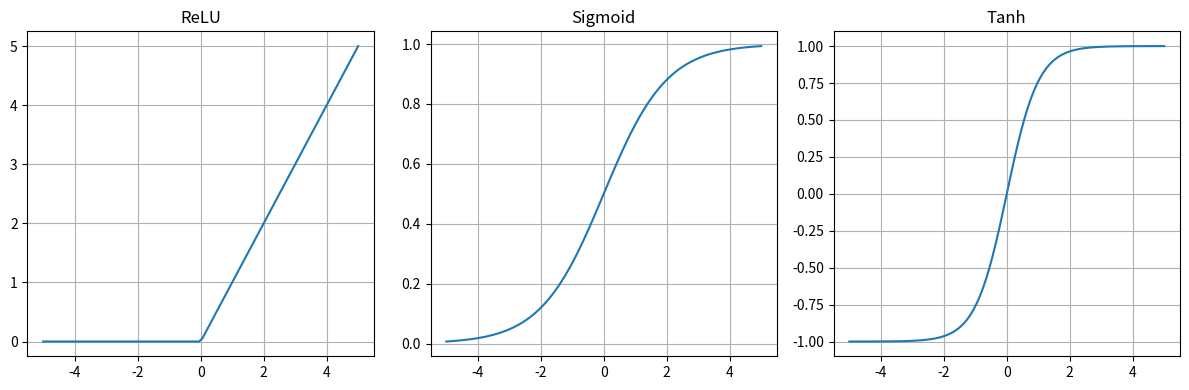

Write the Python code that produced this figure.
import numpy as np
import matplotlib.pyplot as plt

x = np.linspace(-5, 5, 100)

relu = np.maximum(0, x)
sigmoid = 1 / (1 + np.exp(-x))
tanh = np.tanh(x)

plt.figure(figsize=(12, 4))

plt.subplot(131)
plt.plot(x, relu)
plt.title('ReLU')
plt.grid(True)

plt.subplot(132)
plt.plot(x, sigmoid)
plt.title('Sigmoid')
plt.grid(True)

plt.subplot(133)
plt.plot(x, tanh)
plt.title('Tanh')
plt.grid(True)

plt.tight_layout()
plt.savefig('activation_functions.png', dpi=300, bbox_inches='tight')
plt.close()
